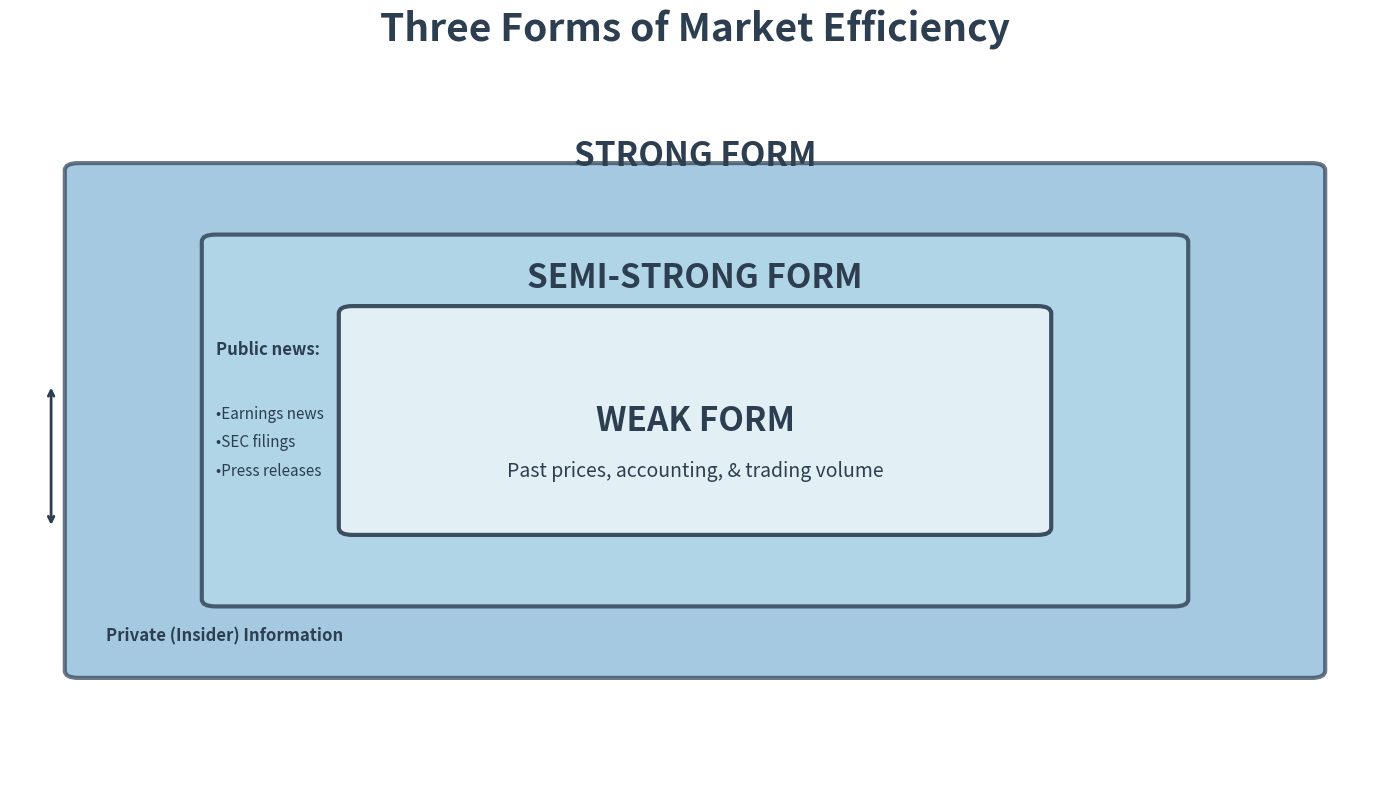

This figure's Python source: (Note: this script raises an exception after producing the figure.)
import matplotlib.patches as patches
import matplotlib.pyplot as plt

# Set up the figure with a clean, academic style
fig, ax = plt.subplots(1, 1, figsize=(14, 8))
ax.set_xlim(0, 10)
ax.set_ylim(0, 10)
ax.axis("off")

# Define colors - professional palette
color_weak = "#E8F4F8"
color_semi = "#B3D9E8"
color_strong = "#7FB3D5"
border_color = "#2C3E50"
text_color = "#2C3E50"

# Create nested rectangles representing the three forms
# Strong form (outermost)
strong_rect = patches.FancyBboxPatch(
    (0.5, 1.5),
    9,
    7,
    boxstyle="round,pad=0.1",
    linewidth=3,
    edgecolor=border_color,
    facecolor=color_strong,
    alpha=0.7,
)
ax.add_patch(strong_rect)

# Semi-strong form (middle)
semi_rect = patches.FancyBboxPatch(
    (1.5, 2.5),
    7,
    5,
    boxstyle="round,pad=0.1",
    linewidth=3,
    edgecolor=border_color,
    facecolor=color_semi,
    alpha=0.8,
)
ax.add_patch(semi_rect)

# Weak form (innermost)
weak_rect = patches.FancyBboxPatch(
    (2.5, 3.5),
    5,
    3,
    boxstyle="round,pad=0.1",
    linewidth=3,
    edgecolor=border_color,
    facecolor=color_weak,
    alpha=0.9,
)
ax.add_patch(weak_rect)

# Add labels for each form
ax.text(
    5,
    5,
    "WEAK FORM",
    fontsize=24,
    fontweight="bold",
    ha="center",
    va="center",
    color=text_color,
)

ax.text(
    5,
    7,
    "SEMI-STRONG FORM",
    fontsize=24,
    fontweight="bold",
    ha="center",
    va="center",
    color=text_color,
)

ax.text(
    5,
    8.7,
    "STRONG FORM",
    fontsize=24,
    fontweight="bold",
    ha="center",
    va="center",
    color=text_color,
)

# Add information content descriptions
# Weak form
ax.text(
    5,
    4.3,
    "Past prices, accounting, & trading volume",
    fontsize=14,
    ha="center",
    va="center",
    color=text_color,
    style="italic",
)

# Semi-strong form
ax.text(
    1.5,
    6,
    "Public news:",
    fontsize=12,
    ha="left",
    va="center",
    color=text_color,
    fontweight="bold",
)
ax.text(
    1.5, 5.1, "•Earnings news", fontsize=11, ha="left", va="center", color=text_color
)

ax.text(1.5, 4.7, "•SEC filings", fontsize=11, ha="left", va="center", color=text_color)
ax.text(
    1.5, 4.3, "•Press releases", fontsize=11, ha="left", va="center", color=text_color
)

# Strong form
ax.text(
    0.7,
    2.0,
    "Private (Insider) Information",
    fontsize=12,
    ha="left",
    va="center",
    color=text_color,
    fontweight="bold",
    style="italic",
)

# Add arrows and implications
ax.annotate(
    "",
    xy=(0.3, 3.5),
    xytext=(0.3, 5.5),
    arrowprops=dict(arrowstyle="<->", color=text_color, lw=2),
)


# Add title
fig.suptitle(
    "Three Forms of Market Efficiency",
    fontsize=28,
    fontweight="bold",
    y=0.98,
    color=text_color,
)

plt.tight_layout()
plt.savefig(
    "/Users/<user>/Dropbox/Github/MGFD40/lecture04/figures/market_efficiency_forms.png",
    dpi=300,
    bbox_inches="tight",
    facecolor="white",
)
print("Figure saved successfully!")
